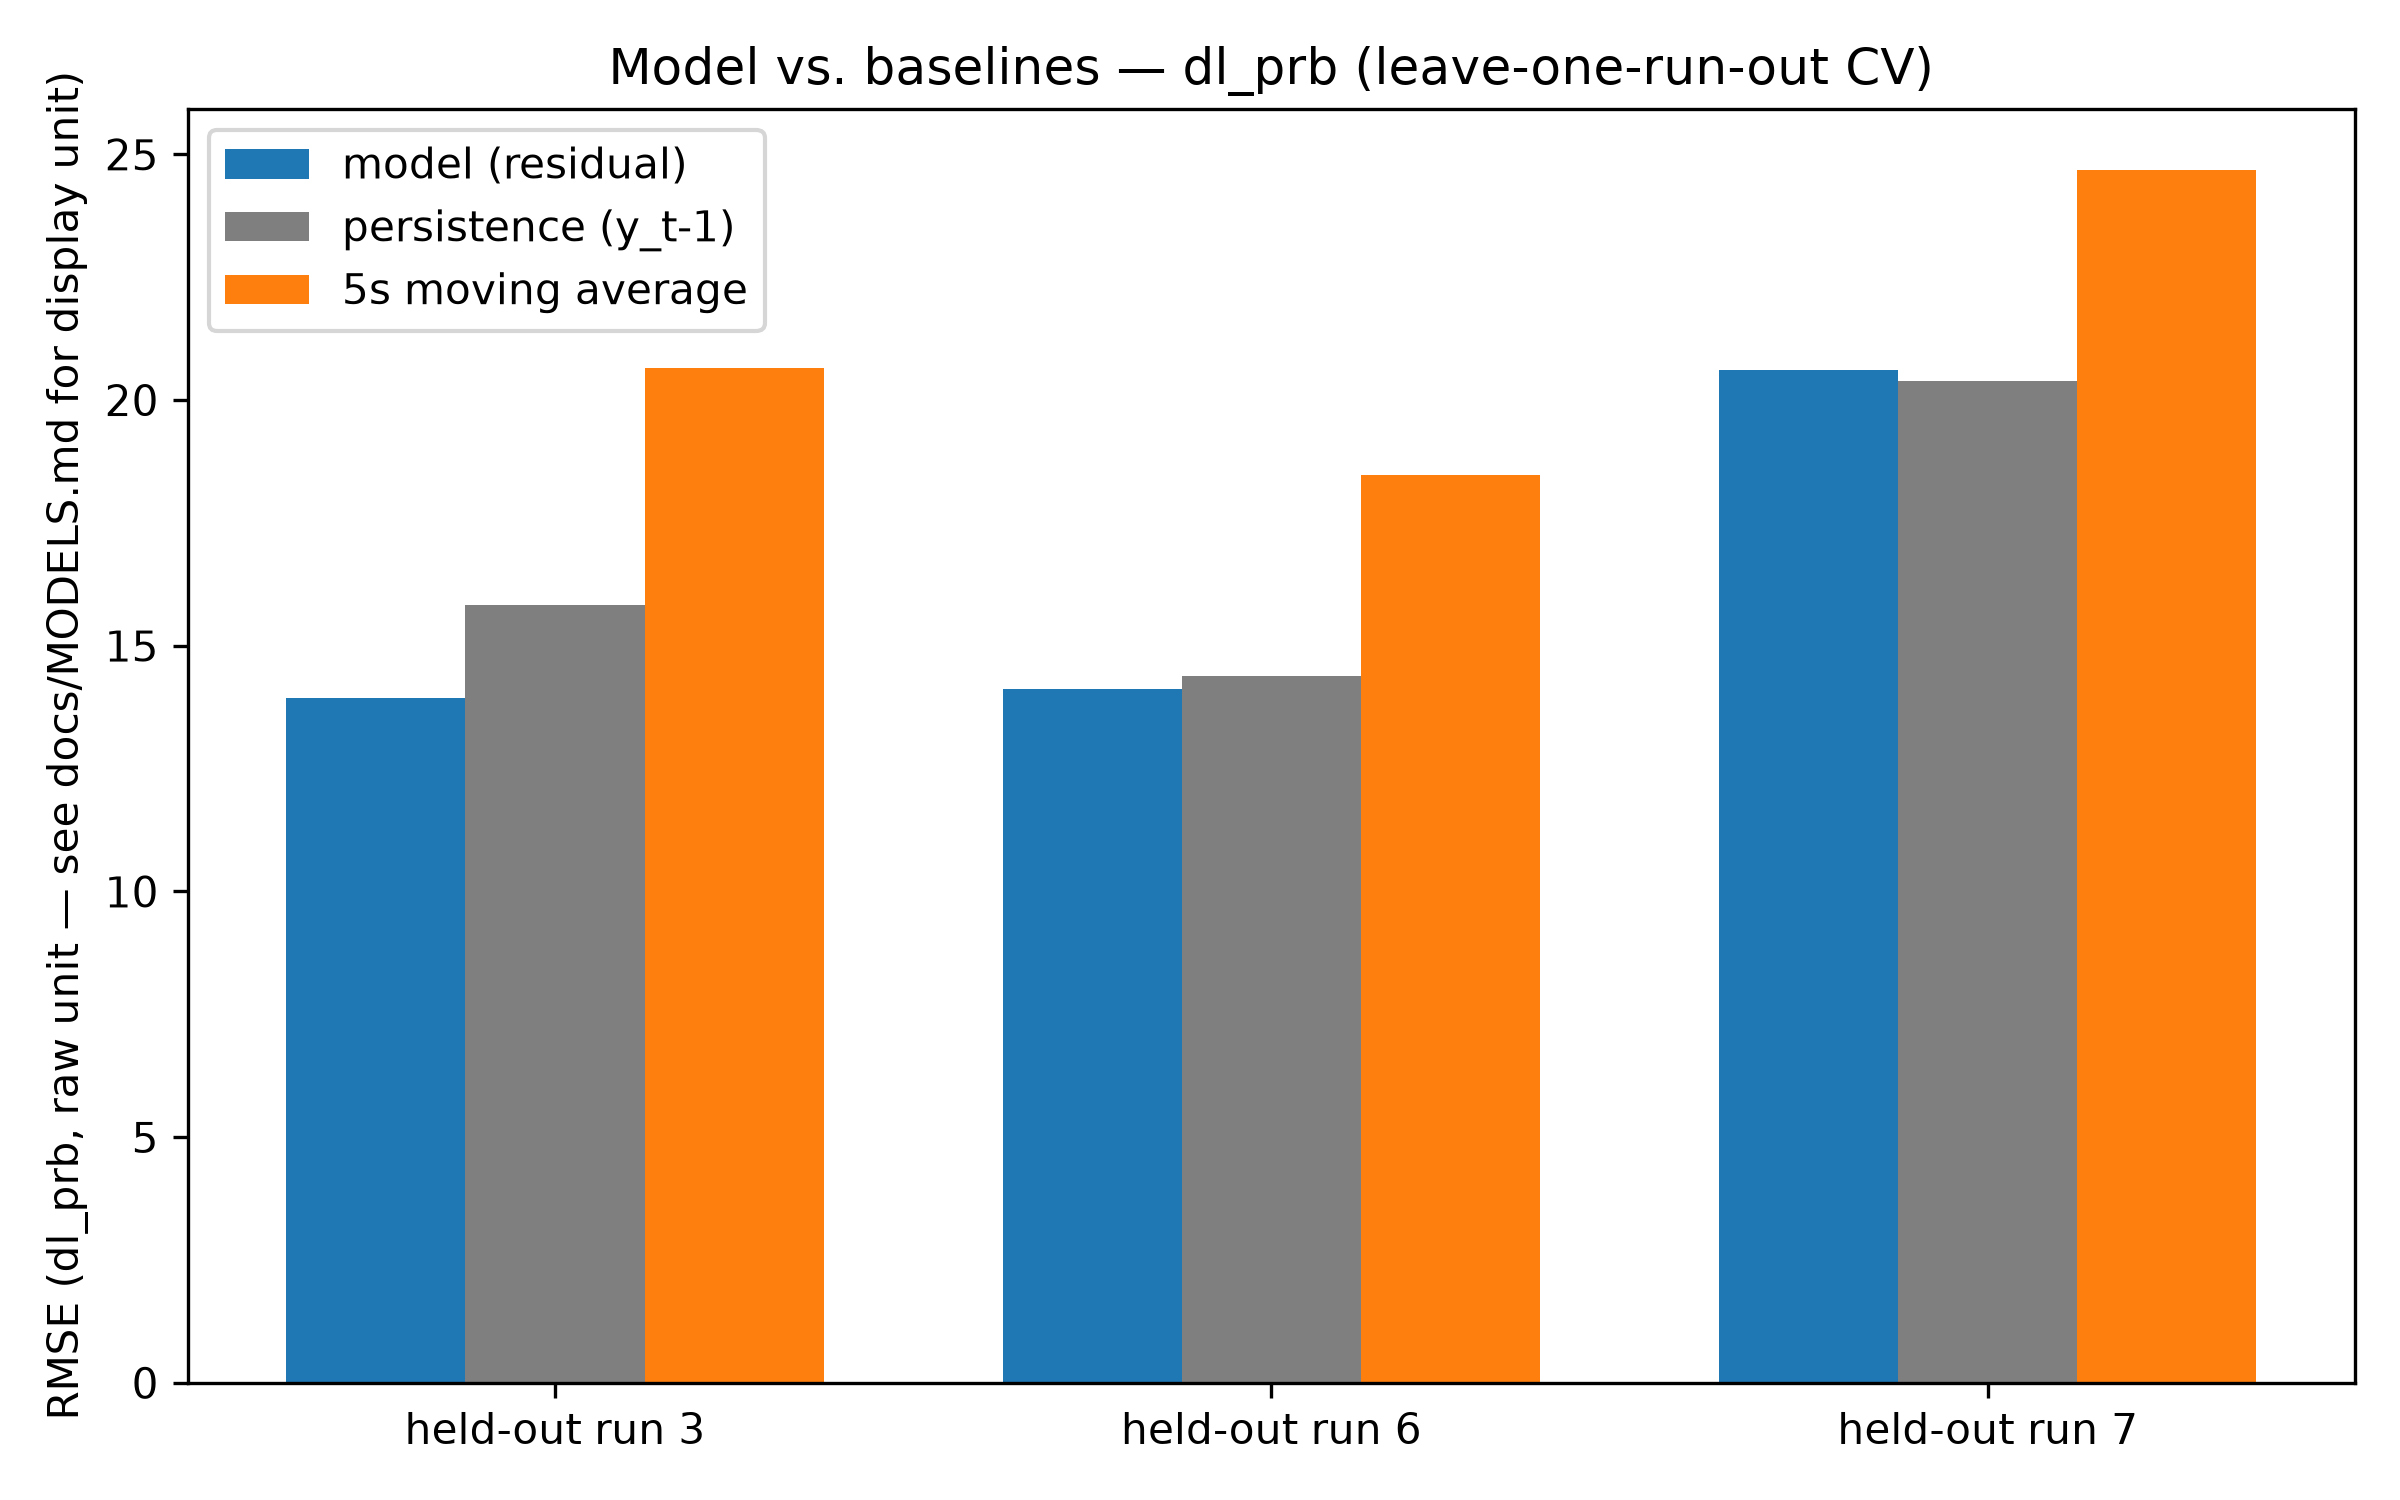

Values plotted in this chart, from the file beside it:
held_out_run, model_rmse, persistence_rmse, ma5s_rmse
3, 13.94, 15.83, 20.65
6, 14.11, 14.38, 18.48
7, 20.61, 20.38, 24.69
